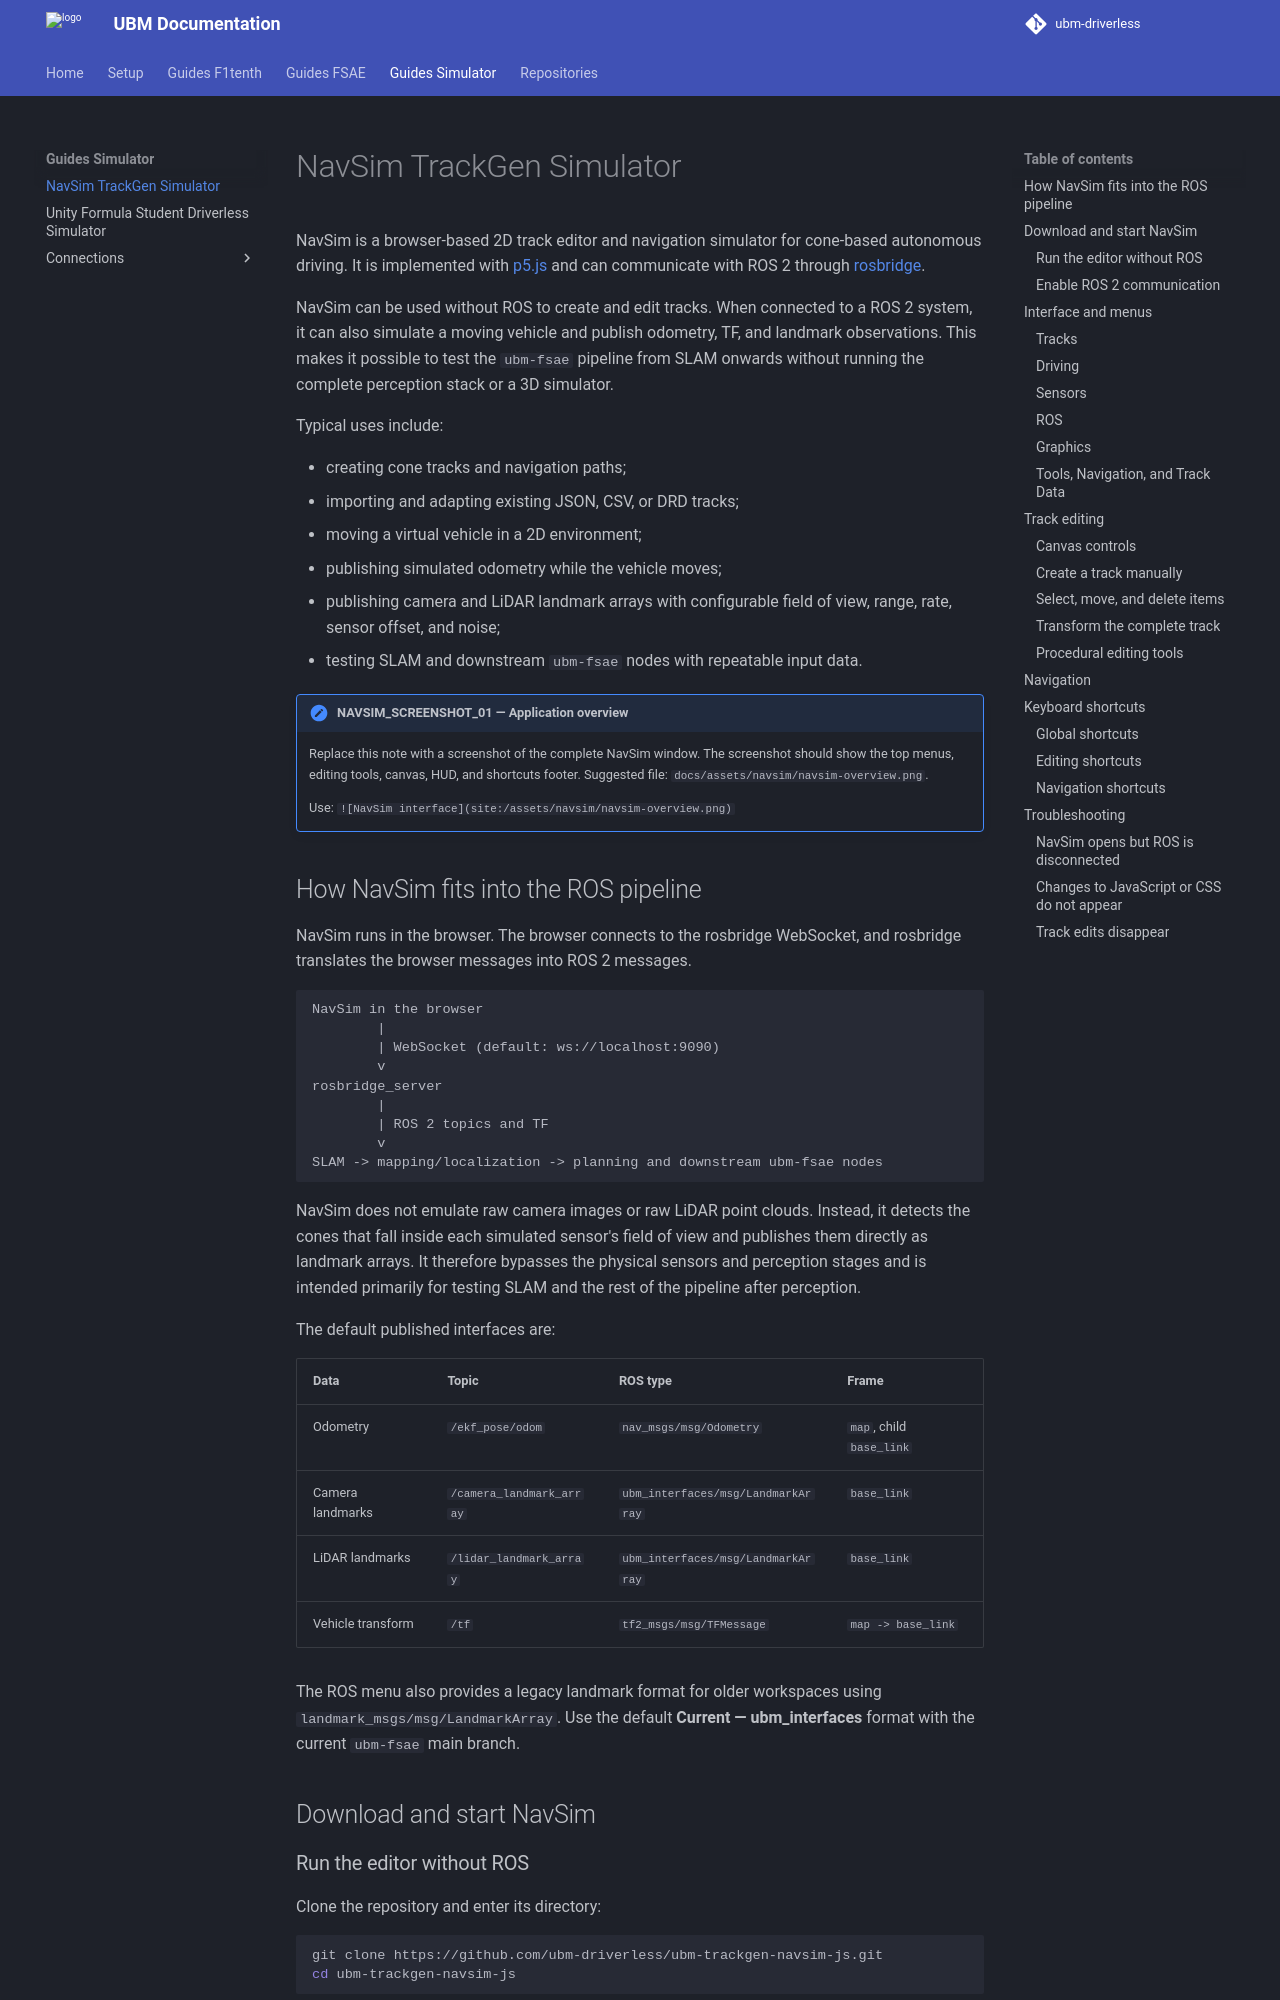

repository: ubm-driverless/ubm-docs · page: guides Simulator/NAVSIM_TRACKGEN_SIMULATOR/index.html · generator: mkdocs

# NavSim TrackGen Simulator

NavSim is a browser-based 2D track editor and navigation simulator for
cone-based autonomous driving. It is implemented with
[p5.js](https://p5js.org/) and can communicate with ROS 2 through
[rosbridge](https://github.com/RobotWebTools/rosbridge_suite).

NavSim can be used without ROS to create and edit tracks. When connected to a
ROS 2 system, it can also simulate a moving vehicle and publish odometry, TF,
and landmark observations. This makes it possible to test the `ubm-fsae`
pipeline from SLAM onwards without running the complete perception stack or a
3D simulator.

Typical uses include:

- creating cone tracks and navigation paths;
- importing and adapting existing JSON, CSV, or DRD tracks;
- moving a virtual vehicle in a 2D environment;
- publishing simulated odometry while the vehicle moves;
- publishing camera and LiDAR landmark arrays with configurable field of view,
  range, rate, sensor offset, and noise;
- testing SLAM and downstream `ubm-fsae` nodes with repeatable input data.

!!! note "NAVSIM_SCREENSHOT_01 — Application overview"
    Replace this note with a screenshot of the complete NavSim window. The
    screenshot should show the top menus, editing tools, canvas, HUD, and
    shortcuts footer. Suggested file:
    `docs/assets/navsim/navsim-overview.png`.

    Use: `![NavSim interface](site:/assets/navsim/navsim-overview.png)`

## How NavSim fits into the ROS pipeline

NavSim runs in the browser. The browser connects to the rosbridge WebSocket,
and rosbridge translates the browser messages into ROS 2 messages.

```text
NavSim in the browser
        |
        | WebSocket (default: ws://localhost:9090)
        v
rosbridge_server
        |
        | ROS 2 topics and TF
        v
SLAM -> mapping/localization -> planning and downstream ubm-fsae nodes
```

NavSim does not emulate raw camera images or raw LiDAR point clouds. Instead,
it detects the cones that fall inside each simulated sensor's field of view and
publishes them directly as landmark arrays. It therefore bypasses the physical
sensors and perception stages and is intended primarily for testing SLAM and
the rest of the pipeline after perception.

The default published interfaces are:

| Data | Topic | ROS type | Frame |
| --- | --- | --- | --- |
| Odometry | `/ekf_pose/odom` | `nav_msgs/msg/Odometry` | `map`, child `base_link` |
| Camera landmarks | `/camera_landmark_array` | `ubm_interfaces/msg/LandmarkArray` | `base_link` |
| LiDAR landmarks | `/lidar_landmark_array` | `ubm_interfaces/msg/LandmarkArray` | `base_link` |
| Vehicle transform | `/tf` | `tf2_msgs/msg/TFMessage` | `map -> base_link` |

The ROS menu also provides a legacy landmark format for older workspaces using
`landmark_msgs/msg/LandmarkArray`. Use the default **Current — ubm_interfaces**
format with the current `ubm-fsae` main branch.

## Download and start NavSim
